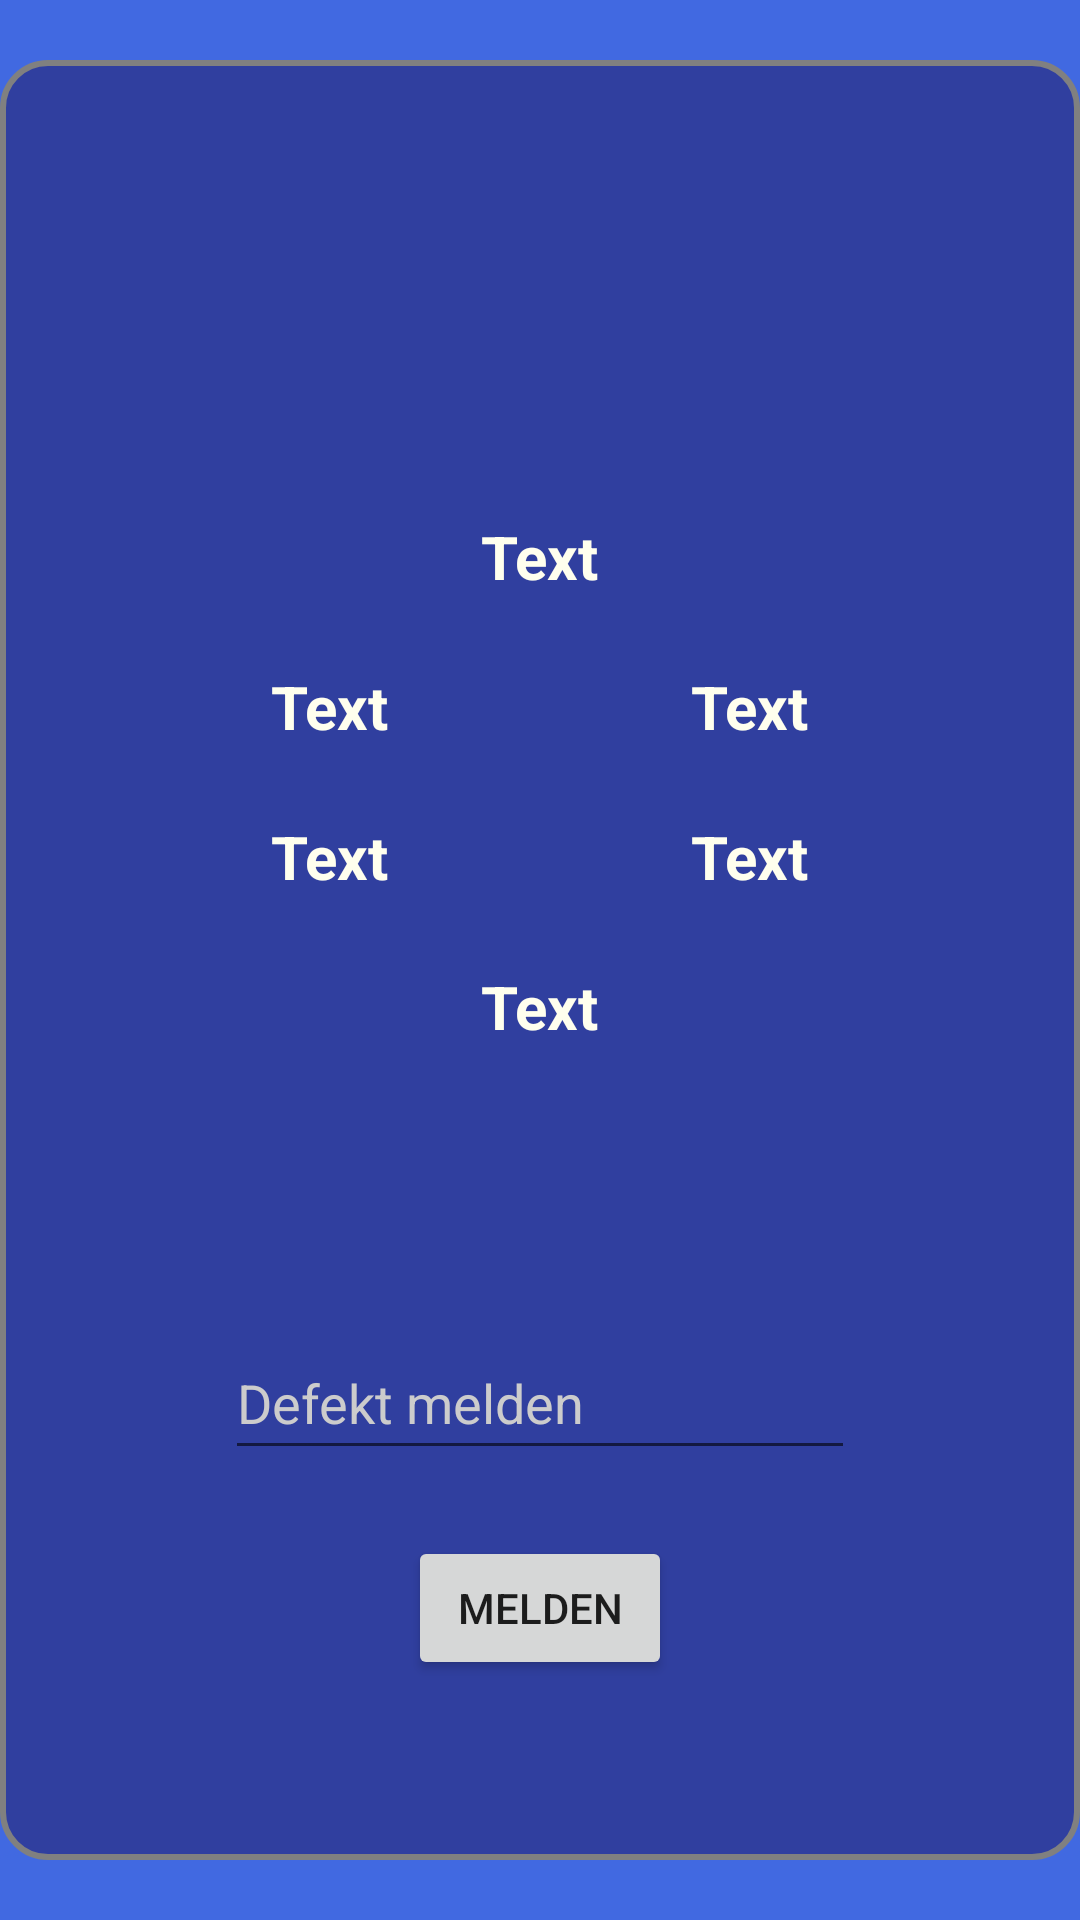

Produce the Android XML layout that renders to this screen, including the resource entries it uses.
<!-- AndroidManifest.xml: application theme AppTheme -->
<!-- res/layout/activity_on_recycler_click_user.xml -->
<RelativeLayout xmlns:android="http://schemas.android.com/apk/res/android"
    xmlns:app="http://schemas.android.com/apk/res-auto"
    xmlns:tools="http://schemas.android.com/tools"
    android:layout_width="match_parent"
    android:layout_height="match_parent"
    android:orientation="vertical"
    android:gravity="center"
    android:background="@color/royal_blue">


    <FrameLayout
        android:id="@+id/imageViewProfile"
        android:layout_width="400dp"
        android:layout_height="600dp"
        android:layout_centerInParent="true"
        android:background="@drawable/rectanglebackground">

        <ImageView
            android:id="@+id/imageViewInfo"
            android:layout_width="50dp"
            android:layout_height="50dp"
            android:layout_gravity="center|top"
            android:layout_marginTop="30dp"
            android:padding="2dp" />

        <TextView
            android:id="@+id/LadeSaeuleName"
            android:layout_width="wrap_content"
            android:layout_height="wrap_content"
            android:layout_gravity="center|top"
            android:layout_marginTop="150dp"
            android:text="Text"
            android:textColor="@color/lime_yellow"
            android:textSize="20sp"
            android:textStyle="bold" />

        <TextView
            android:id="@+id/LadeSaeuleHausnummer"
            android:layout_width="wrap_content"
            android:layout_height="wrap_content"
            android:layout_gravity="center|top"
            android:layout_marginTop="200dp"
            android:layout_marginEnd="70dp"
            android:text="Text"
            android:textColor="@color/lime_yellow"
            android:textSize="20sp"
            android:textStyle="bold" />

        <TextView
            android:id="@+id/LadeSaeuleStrasse"
            android:layout_width="wrap_content"
            android:layout_height="wrap_content"
            android:layout_gravity="center|top"
            android:layout_marginStart="70dp"
            android:layout_marginTop="200dp"
            android:text="Text"
            android:textColor="@color/lime_yellow"
            android:textSize="20sp"
            android:textStyle="bold" />


        <TextView
            android:id="@+id/LadeSaeulePostal"
            android:layout_width="wrap_content"
            android:layout_height="wrap_content"
            android:layout_gravity="center|top"
            android:layout_marginTop="250dp"
            android:layout_marginEnd="70dp"
            android:text="Text"
            android:textColor="@color/lime_yellow"
            android:textSize="20sp"
            android:textStyle="bold" />

        <TextView
            android:id="@+id/LadeSaeuleStadt"
            android:layout_width="wrap_content"
            android:layout_height="wrap_content"
            android:layout_gravity="center|top"
            android:layout_marginStart="70dp"
            android:layout_marginTop="250dp"
            android:text="Text"
            android:textColor="@color/lime_yellow"
            android:textSize="20sp"
            android:textStyle="bold" />

        <TextView
            android:id="@+id/LadeSauleConPower"
            android:layout_width="wrap_content"
            android:layout_height="wrap_content"
            android:layout_gravity="center|top"
            android:layout_marginTop="300dp"
            android:text="Text"
            android:textColor="@color/lime_yellow"
            android:textSize="20sp"
            android:textStyle="bold" />

        <EditText
            android:id="@+id/DefektText"
            android:layout_width="wrap_content"
            android:layout_height="wrap_content"
            android:layout_gravity="center|top"
            android:layout_marginTop="420dp"
            android:ems="10"
            android:hint="@string/Defekt"
            android:minHeight="48dp"
            android:textColor="@color/lime_yellow"
            android:textColorHint="@color/gray" />

        <Button
            android:id="@+id/ReparierenButton"
            android:layout_width="wrap_content"
            android:layout_height="wrap_content"
            android:layout_gravity="center|top"
            android:layout_marginTop="490dp"
            android:text="@string/Melden" />

    </FrameLayout>


</RelativeLayout>
<!-- resources referenced by this layout -->
<resources>
  <color name="gray">#CCCCCC</color>
  <color name="lime_yellow">#FFFFEE</color>
  <color name="royal_blue">#4169e1</color>
  <!-- drawable rectanglebackground (drawable) -->
  <?xml version="1.0" encoding="UTF-8"?>
  
  <shape xmlns:android="http://schemas.android.com/apk/res/android" android:id="@+id/listview_background_shape">
      <stroke android:width="2dp" android:color="@color/grey" />
      <padding android:left="2dp"
          android:top="2dp"
          android:right="2dp"
          android:bottom="2dp" />
      <corners android:radius="15dp" />
      <solid android:color="@color/colorPrimaryDark" />
  </shape>
  <string name="Defekt">Defekt melden</string>
  <string name="Melden">melden</string>
  <style name="AppTheme" parent="Theme.AppCompat.Light.NoActionBar">
          
          <item name="colorPrimary">@color/colorPrimary</item>
          <item name="colorPrimaryDark">@color/colorPrimaryDark</item>
          <item name="colorAccent">@color/colorAccent</item>
      </style>
  <color name="grey">#808080</color>
  <color name="colorPrimaryDark">#303F9F</color>
  <color name="colorPrimary">#3F51B5</color>
  <color name="colorAccent">#FF4081</color>
</resources>
